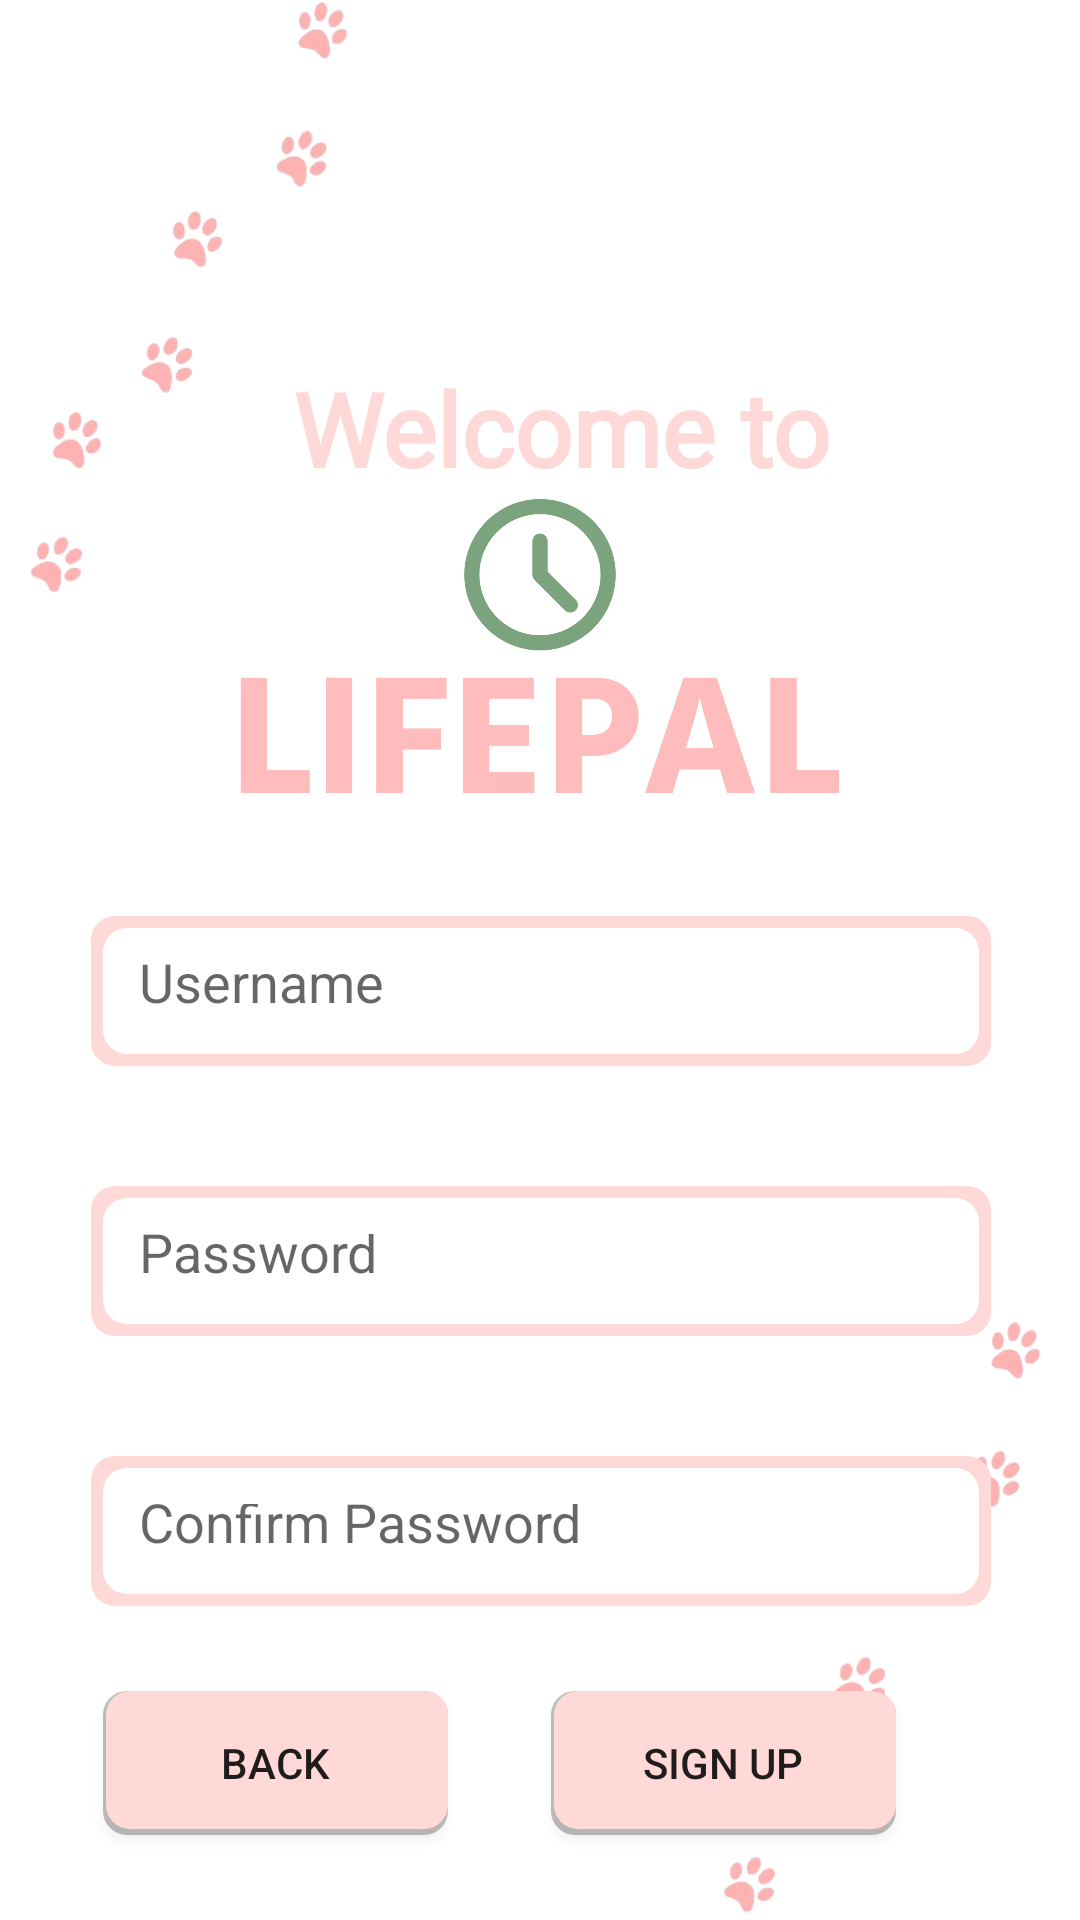

Produce the Android XML layout that renders to this screen, including the resource entries it uses.
<!-- AndroidManifest.xml: fallback theme Theme.MaterialComponents.DayNight.NoActionBar -->
<!-- res/layout/fragment_get_started_signup.xml -->
<?xml version="1.0" encoding="utf-8"?>
<androidx.constraintlayout.widget.ConstraintLayout xmlns:android="http://schemas.android.com/apk/res/android"
    xmlns:app="http://schemas.android.com/apk/res-auto"
    xmlns:tools="http://schemas.android.com/tools"
    android:layout_width="match_parent"
    android:layout_height="match_parent"
    tools:context=".GetStarted">


    <ImageView
        android:id="@+id/top_paw_prints"
        android:layout_width="125dp"
        android:layout_height="200dp"
        android:contentDescription="@string/paw_print_design"
        android:src="@drawable/paws"
        app:layout_constraintStart_toStartOf="parent"
        app:layout_constraintTop_toTopOf="parent" />

    <ImageView
        android:id="@+id/bottom_paw_prints"
        android:layout_width="125dp"
        android:layout_height="200dp"
        android:layout_marginEnd="4dp"
        android:contentDescription="@string/paw_print_design"
        android:src="@drawable/paws"
        app:layout_constraintBottom_toBottomOf="parent"
        app:layout_constraintEnd_toEndOf="parent" />

    <TextView
        android:id="@+id/welcome_to"
        android:layout_width="wrap_content"
        android:layout_height="wrap_content"
        android:layout_marginTop="120dp"
        android:fontFamily="@font/roboto"
        android:text="@string/welcome_to"
        android:textAlignment="center"
        android:textAllCaps="false"
        android:textColor="@color/primary_pink"
        android:textSize="34sp"
        android:textStyle="bold"
        app:layout_constraintEnd_toEndOf="parent"
        app:layout_constraintHorizontal_bias="0.538"
        app:layout_constraintStart_toStartOf="parent"
        app:layout_constraintTop_toTopOf="parent" />

    <ImageView
        android:id="@+id/logo"
        android:layout_width="200dp"
        android:layout_height="100dp"
        android:adjustViewBounds="true"
        android:contentDescription="@string/logo"
        android:scaleType="fitCenter"
        android:src="@drawable/logo"
        app:layout_constraintEnd_toEndOf="parent"
        app:layout_constraintStart_toStartOf="parent"
        app:layout_constraintTop_toBottomOf="@+id/welcome_to" />

    

    
    <EditText
        android:id="@+id/username_input"
        android:layout_width="300dp"
        android:layout_height="50dp"
        android:layout_marginTop="40dp"
        android:background="@drawable/outlined_rounded_rect"
        android:hint="Username"
        android:inputType="textEmailAddress"
        android:padding="16dp"
        app:layout_constraintEnd_toEndOf="parent"
        app:layout_constraintHorizontal_bias="0.504"
        app:layout_constraintStart_toStartOf="parent"
        app:layout_constraintTop_toBottomOf="@+id/logo" />

    
    <EditText
        android:id="@+id/password_input"
        android:layout_width="300dp"
        android:layout_height="50dp"
        android:layout_marginTop="40dp"
        android:background="@drawable/outlined_rounded_rect"
        android:hint="Password"
        android:inputType="textPassword"
        android:padding="16dp"
        app:layout_constraintEnd_toEndOf="parent"
        app:layout_constraintHorizontal_bias="0.504"
        app:layout_constraintStart_toStartOf="parent"
        app:layout_constraintTop_toBottomOf="@+id/username_input" />

    
    <EditText
        android:id="@+id/password_input_confirmation"
        android:layout_width="300dp"
        android:layout_height="50dp"
        android:layout_marginTop="40dp"
        android:background="@drawable/outlined_rounded_rect"
        android:hint="Confirm Password"
        android:inputType="textPassword"
        android:padding="16dp"
        app:layout_constraintEnd_toEndOf="parent"
        app:layout_constraintHorizontal_bias="0.504"
        app:layout_constraintStart_toStartOf="parent"
        app:layout_constraintTop_toBottomOf="@+id/password_input" />

    <Button
        android:id="@+id/sign_up_button"
        android:layout_width="115dp"
        android:layout_height="wrap_content"
        android:background="@drawable/rounded_rect"
        android:padding="12dp"
        android:text="Sign Up"
        app:layout_constraintBottom_toBottomOf="parent"
        app:layout_constraintEnd_toEndOf="parent"
        app:layout_constraintHorizontal_bias="0.75"
        app:layout_constraintStart_toStartOf="parent"
        app:layout_constraintTop_toBottomOf="@+id/password_input_confirmation" />


    <Button
        android:id="@+id/sign_up_back_button"
        android:layout_width="115dp"
        android:layout_height="wrap_content"
        android:background="@drawable/rounded_rect"
        android:padding="12dp"
        android:text="Back"
        app:layout_constraintBottom_toBottomOf="parent"
        app:layout_constraintEnd_toStartOf="@+id/sign_up_button"
        app:layout_constraintStart_toStartOf="parent"
        app:layout_constraintTop_toBottomOf="@+id/password_input_confirmation" />

</androidx.constraintlayout.widget.ConstraintLayout>
<!-- resources referenced by this layout -->
<resources>
  <color name="primary_pink">#FFD8D8</color>
  <!-- drawable logo: png bitmap (drawable, 39210 bytes) -->
  <!-- drawable outlined_rounded_rect (drawable) -->
  <layer-list xmlns:android="http://schemas.android.com/apk/res/android">
      
      <item>
          <shape android:shape="rectangle">
              <corners android:radius="8dp" />
              <solid android:color="@color/primary_pink" /> 
          </shape>
      </item>
      
      <item android:top="4dp" android:right="4dp" android:left="4dp" android:bottom="4dp">
          <shape android:shape="rectangle">
              <corners android:radius="8dp" />
              <solid android:color="@color/white" /> 
          </shape>
      </item>
  </layer-list>
  <!-- drawable paws: png bitmap (drawable, 62692 bytes) -->
  <!-- drawable rounded_rect (drawable) -->
  <layer-list xmlns:android="http://schemas.android.com/apk/res/android">
      
      <item>
          <shape android:shape="rectangle">
              <corners android:radius="8dp" />
              <solid android:color="#40000000" /> 
          </shape>
      </item>
      
      <item android:top="0dp" android:right="0dp" android:left="1dp" android:bottom="2dp">
          <shape android:shape="rectangle">
              <corners android:radius="8dp" />
              <solid android:color="@color/primary_pink" /> 
          </shape>
      </item>
  </layer-list>
  <string name="logo">Lifepal logo</string>
  <string name="paw_print_design">Paw prints for opening page design</string>
  <string name="welcome_to">Welcome to</string>
  <color name="white">#FFFFFFFF</color>
</resources>
